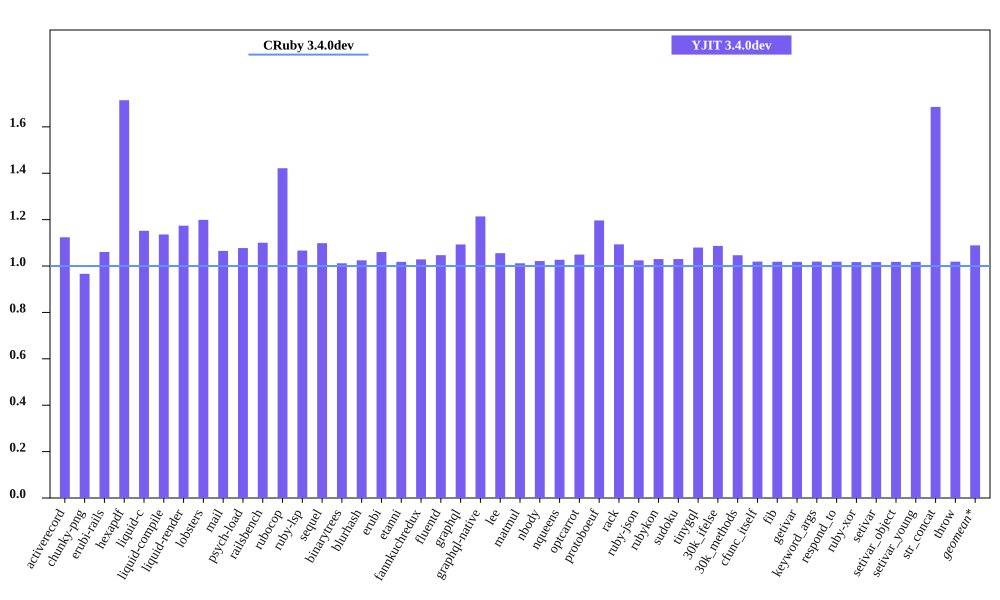

The file beside this chart, header and first rows:
bench, CRuby 3.4.0dev mem (MiB), YJIT 3.4.0dev mem (MiB), Inline Code, Outlined Code, YJIT Mem overhead
activerecord, 52.56, 59.07, 2, 2
chunky-png, 46.45, 44.89, 1, 1
erubi-rails, 102.4, 108.6, 3, 3
hexapdf, 151.7, 260.1, 3, 2
liquid-c, 28.58, 32.92, 1, 1
liquid-compile, 26.03, 29.57, 1, 1
liquid-render, 29.36, 34.47, 1, 1
lobsters, 268.9, 322.4, 12, 10
mail, 61.18, 65.16, 2, 1
psych-load, 28.01, 30.18, 1, 1
railsbench, 100.1, 110.1, 5, 4
rubocop, 82.91, 117.9, 9, 7
ruby-lsp, 76.25, 81.35, 1, 1
sequel, 30.57, 33.58, 1, 1
binarytrees, 19.3, 19.53, 1, 1
blurhash, 14.6, 14.96, 1, 1
erubi, 22.83, 24.2, 1, 1
etanni, 16.26, 16.55, 1, 1
fannkuchredux, 13.19, 13.57, 1, 1
fluentd, 624.5, 653.7, 1, 1
graphql, 32.69, 35.73, 1, 1
graphql-native, 29.33, 35.6, 1, 1
lee, 26.14, 27.59, 1, 1
matmul, 18.86, 19.09, 1, 1
nbody, 13.23, 13.52, 1, 1
nqueens, 13.3, 13.66, 1, 1
optcarrot, 58.3, 61.18, 1, 1
protoboeuf, 24.37, 29.16, 1, 1
rack, 22.5, 24.61, 1, 1
ruby-json, 14.21, 14.55, 1, 1
rubykon, 39.9, 41.1, 1, 1
sudoku, 13.25, 13.65, 1, 1
tinygql, 21.32, 23.02, 1, 1
30k_ifelse, 137.5, 149.5, 8, 7
30k_methods, 84.18, 88.1, 3, 3
cfunc_itself, 13.07, 13.32, 1, 1
fib, 13.07, 13.31, 1, 1
getivar, 13.09, 13.33, 1, 1
keyword_args, 13.08, 13.33, 1, 1
respond_to, 13.11, 13.36, 1, 1
ruby-xor, 14.23, 14.47, 1, 1
setivar, 13.1, 13.32, 1, 1
setivar_object, 13.09, 13.32, 1, 1
setivar_young, 13.09, 13.32, 1, 1
str_concat, 39.56, 66.69, 1, 1
throw, 13.07, 13.32, 1, 1
